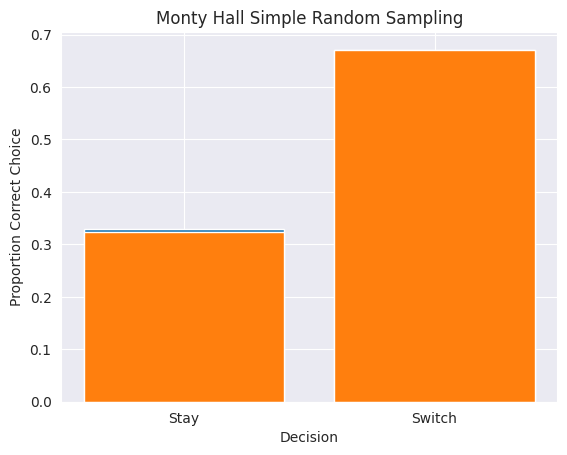

Write Python code to recreate this figure.
#!/usr/bin/env python
# coding: utf-8

# In[5]:


import matplotlib.pyplot as plt
import random
import seaborn as sns 
sns.set_style('darkgrid')


# In[6]:


# creat the lists for each approach. And set up the options for the doors. 
stay = [ ]
switch = [ ]
doors = ['car', 'goat', 'goat']


# In[7]:


# set up the number of tries to have a representative sample
environment = 10**4

for i in range(environment):
    doors = ['car', 'goat', 'goat']
    #shuffle the doors
    random.shuffle(doors)
    # make the participant chouce random
    contestant_choice = random.choice([0, 1, 2])
    #create the stay results
    stays = doors.pop(contestant_choice)
    doors.remove('goat')
    switches = doors[0]
    stay.append(stays)
    switch.append(switches)
    
    stay_probability = stay.count('car') / int(environment)
    switch_probability = switch.count('car') / int(environment)
    
print('The probability when staying is:', round(stay_probability,4))
print('The probability when switching is:', round(switch_probability,4))

x = ['Stay', 'Switch']
y = [stay_probability,switch_probability]
plt.bar(x, y)
plt.title('Monty Hall Simulation')
plt.xlabel('Decision')
plt.ylabel('Proportion Correct Choice')
plt.show()


# In[ ]:





# ##### Use the previous list and use the following sampling strategies 
# Simple Random Sampling

# In[8]:


#simple random sampling
from random import sample

newStay = sample(stay, 1000)
simple_random_stay_probability = newStay.count('car') / len(newStay)

newSwitch = sample(switch, 1000)
simple_random_switch_probability = newSwitch.count('car') / len(newSwitch)

print('The simple random probability if stay and n=40:', round(simple_random_stay_probability,5))
print('The simple random probability if switch and n=40:', round(simple_random_switch_probability,5))

simple_random_x = ['Stay', 'Switch']
simple_random_y = [simple_random_stay_probability,simple_random_switch_probability]
plt.bar(simple_random_x, simple_random_y)
plt.title('Monty Hall Simple Random Sampling')
plt.xlabel('Decision')
plt.ylabel('Proportion Correct Choice')
plt.show()

